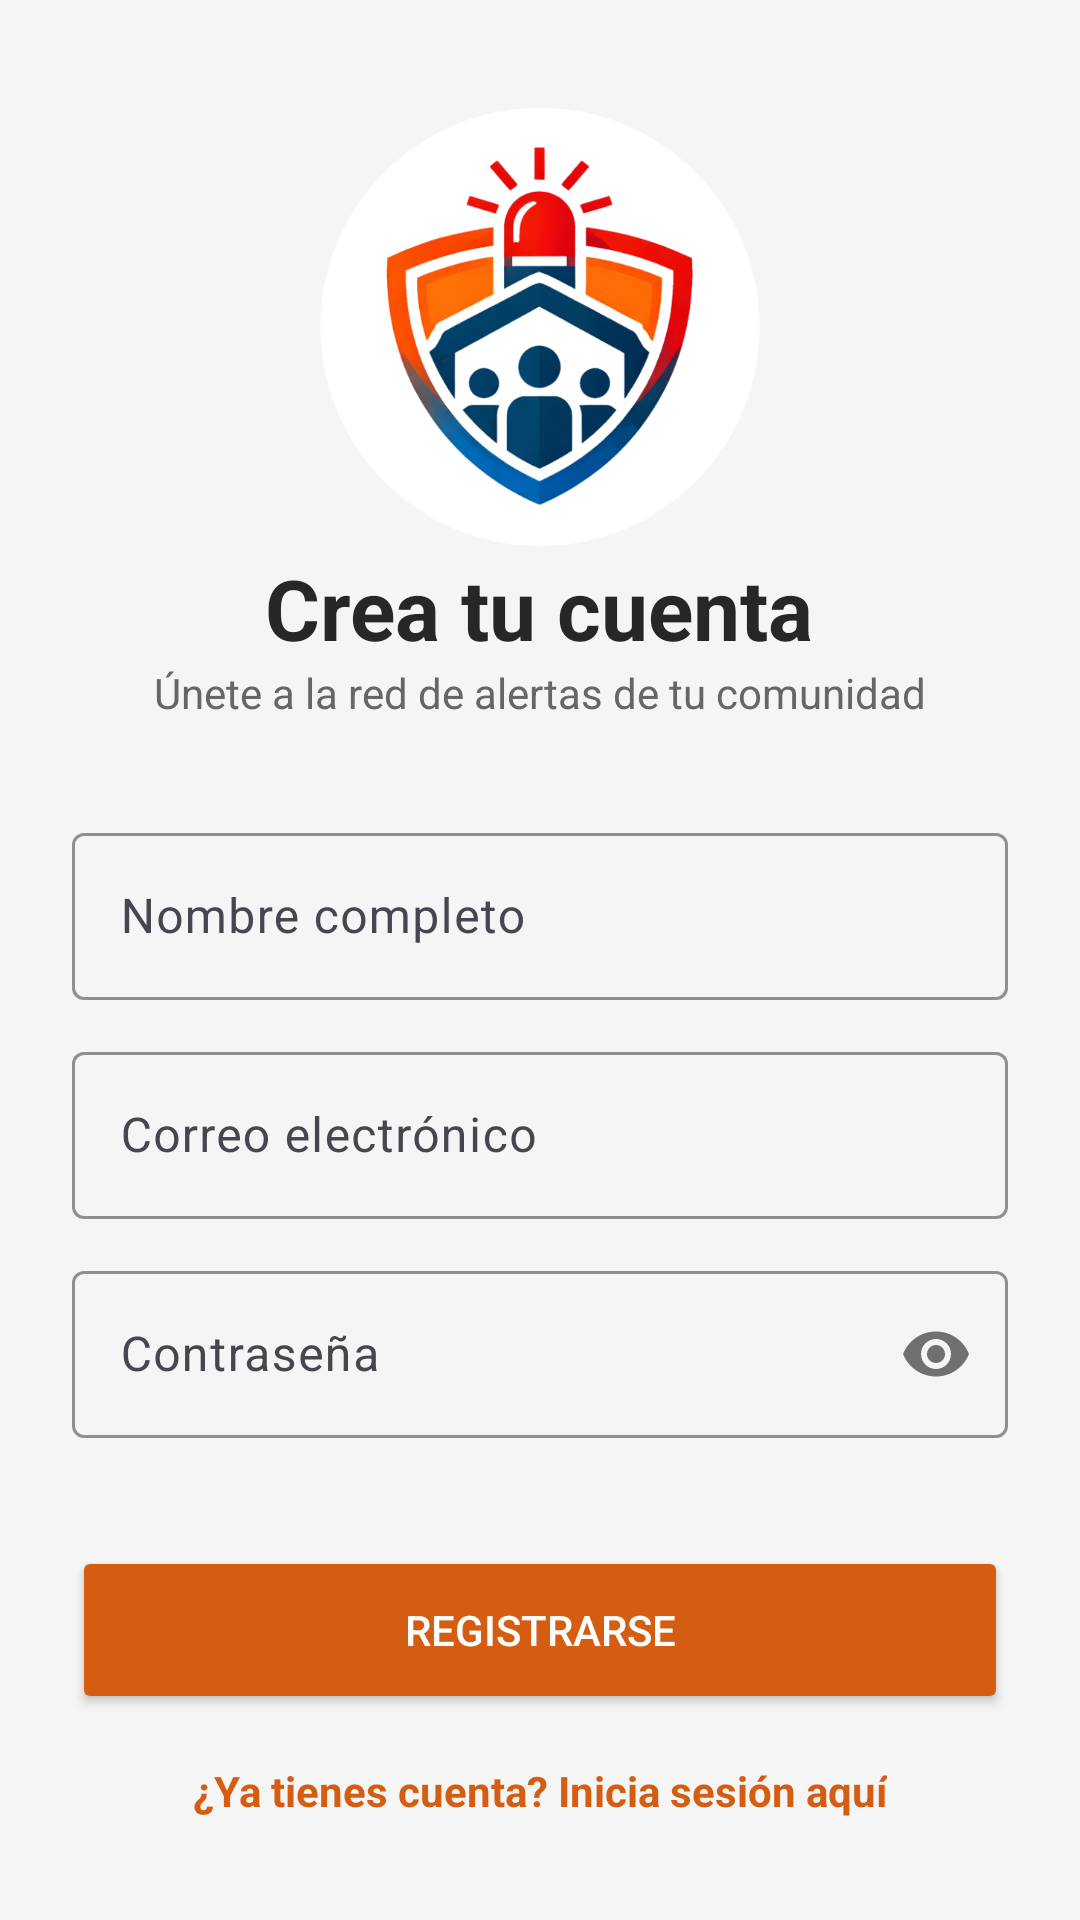

Reconstruct the res/layout file that produces this screen, plus the resources it refers to.
<!-- AndroidManifest.xml: application theme Theme.AlertasComunitarias -->
<!-- res/layout/activity_register.xml -->
<?xml version="1.0" encoding="utf-8"?>
<androidx.constraintlayout.widget.ConstraintLayout
    xmlns:android="http://schemas.android.com/apk/res/android"
    xmlns:app="http://schemas.android.com/apk/res-auto"
    android:layout_width="match_parent"
    android:layout_height="match_parent"
    android:padding="24dp"
    android:background="#F5F5F5">

    <ScrollView
        android:layout_width="match_parent"
        android:layout_height="wrap_content"
        app:layout_constraintTop_toTopOf="parent"
        app:layout_constraintBottom_toBottomOf="parent">

        <LinearLayout
            android:layout_width="match_parent"
            android:layout_height="wrap_content"
            android:orientation="vertical">

            <ImageView
                android:layout_gravity="center"
                android:id="@+id/ivLogoSplash"
                android:layout_width="150dp"
                android:layout_height="150dp"
                android:src="@drawable/logo" />

            <TextView
                android:layout_gravity="center"
                android:layout_width="wrap_content"
                android:layout_height="wrap_content"
                android:text="Crea tu cuenta"
                android:textColor="#292626"
                android:textSize="28sp"
                android:textStyle="bold" />

            <TextView
                android:layout_gravity="center"
                android:layout_width="wrap_content"
                android:layout_height="wrap_content"
                android:text="Únete a la red de alertas de tu comunidad"
                android:textColor="#666666"
                android:layout_marginBottom="32dp" />

            <com.google.android.material.textfield.TextInputLayout

                android:layout_width="match_parent"
                android:layout_height="wrap_content"
                android:hint="Nombre completo"
                app:boxStrokeColor="@color/primary"
                app:hintTextColor="@color/primary"
                app:cursorColor="@color/primary"
                android:layout_marginBottom="12dp">
                <com.google.android.material.textfield.TextInputEditText
                    android:id="@+id/etRegisterName"
                    android:textColor="#333"
                    android:layout_width="match_parent"
                    android:layout_height="wrap_content" />
            </com.google.android.material.textfield.TextInputLayout>

            <com.google.android.material.textfield.TextInputLayout

                android:layout_width="match_parent"
                android:layout_height="wrap_content"
                android:hint="Correo electrónico"
                app:boxStrokeColor="@color/primary"
                app:hintTextColor="@color/primary"
                app:cursorColor="@color/primary"
                android:layout_marginBottom="12dp">
                <com.google.android.material.textfield.TextInputEditText
                    android:id="@+id/etRegisterEmail"
                    android:layout_width="match_parent"
                    android:textColor="#333"
                    android:layout_height="wrap_content"
                    android:inputType="textEmailAddress" />
            </com.google.android.material.textfield.TextInputLayout>

            <com.google.android.material.textfield.TextInputLayout
                android:layout_width="match_parent"
                android:layout_height="wrap_content"
                android:hint="Contraseña"
                app:passwordToggleEnabled="true"
                app:boxStrokeColor="@color/primary"
                app:hintTextColor="@color/primary"
                app:cursorColor="@color/primary"
                android:layout_marginBottom="12dp">
                <com.google.android.material.textfield.TextInputEditText
                    android:id="@+id/etRegisterPassword"
                    android:layout_width="match_parent"
                    android:textColor="#333"
                    android:layout_height="wrap_content"
                    android:inputType="textPassword" />
            </com.google.android.material.textfield.TextInputLayout>

            <Button
                android:id="@+id/btnRegister"
                android:layout_width="match_parent"
                android:layout_height="56dp"
                android:layout_marginTop="24dp"
                android:backgroundTint="@color/primary"
                android:text="Registrarse"
                android:textColor="#FFFFFF"
                app:cornerRadius="8dp" />

            <TextView
                android:layout_gravity="center"
                android:id="@+id/tvGoToLogin"
                android:layout_width="wrap_content"
                android:layout_height="wrap_content"
                android:layout_marginTop="16dp"
                android:text="¿Ya tienes cuenta? Inicia sesión aquí"
                android:textColor="@color/primary"
                android:textStyle="bold" />

        </LinearLayout>
    </ScrollView>
</androidx.constraintlayout.widget.ConstraintLayout>
<!-- resources referenced by this layout -->
<resources>
  <color name="primary">#D55D11</color>
  <!-- drawable logo: png bitmap (drawable, 127534 bytes) -->
  <style name="Theme.AlertasComunitarias" parent="Base.Theme.AlertasComunitarias" />
  <style name="Base.Theme.AlertasComunitarias" parent="Theme.Material3.Light.NoActionBar">
          
           <item name="colorPrimary">@color/primary</item>
      </style>
</resources>
